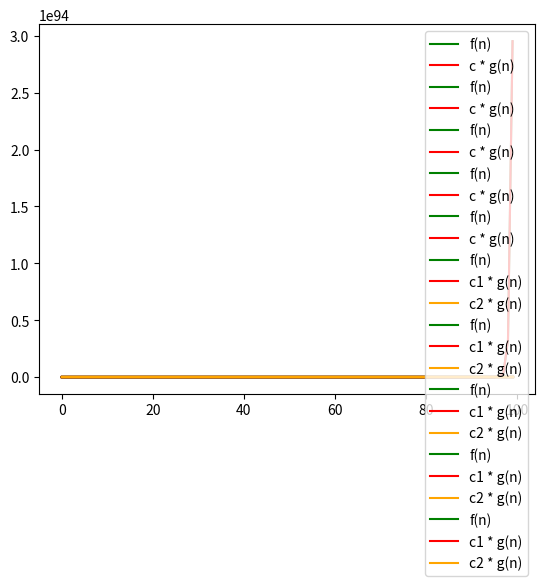

This figure's Python source:

import numpy as np
import matplotlib.pyplot as plt

"""
	Lembrete:
		

			O: f(n) < c. g(n)

			Ômega : c.g(n) < f(n)

			Theta : c1.g(n) < f(n) < c2.g(n)

"""

##########################################################
##########################################################

ax = [i for i in range(0,100)] # Valores de x.


render = lambda x, y1, y2, nome, label1, label2: [ plt.plot(x, y1, color='green', label=label1),
				 								   plt.plot(x, y2, color='red', label=label2), 
				 								   plt.legend(loc='best'),
				 								   plt.savefig(nome), plt.show()
				 								   ]


render_theta = lambda x, y1, y2, y3, nome, label1, label2, label3: [ plt.plot(x, y1, color='green', label=label1),
								 								     plt.plot(x, y2, color='red', label=label2),
								 								     plt.plot(x, y3, color='orange', label=label3), 
								 								     plt.legend(loc='best'),
								 								     plt.savefig(nome), plt.show()
								 								   ]

##########################################################
##########################################################

"""

Ex.1 =>   4n³ + 3n² + 2n + 1 = O(n³)

		 = (4n³ + 3n² + 2n + 1 ) / (n³)= c * (n³) / (n³)
		 = 4 + 3/n + 2/n² + 1/n³ = c
 
 		c > 0

"""

ex1_f = lambda x: 4*(x**3) + 3*(x**2) + 2*x + 1
ex1_g = lambda c, x: c * (x**3)

ex1_fn, ex2_gn = [ex1_f(i) for i in ax], [ex1_g(5,i) for i in ax]

render(ax, ex1_fn, ex2_gn, "Ex-1.png", "f(n)", "c * g(n)")

# 4n³ + 3n² + 2n + 1 = O(n³) |- Válido.

##########################################################
##########################################################

"""

Ex.2 => 	12n² = O(n)
			
			= 12 n² / n = c * n / n
			= 12 n = c

			... Absurdo: n precisa ser, no mínimo, k * n, onde k > 12 

"""


ex2_f = lambda x: 12*(x**2)
ex2_g = lambda c, x: c * x

ex2_fn, ex2_gn = [ex2_f(i) for i in ax], [ex2_g(5,i) for i in ax]

render(ax, ex2_fn, ex2_gn, "Ex-2.png", "f(n)", "c * g(n)")

# 12n² = O(n) |- Absurdo.

##########################################################
##########################################################

"""

Ex.3 => 	4 ** (n+3) = O( 4 ** n)
			= 4 ** (n+3) /(4 ** n)  =  c*(4 ** n)/(4 ** n)
			= 4 ** 3 = c
			
			c >= 64

"""

ex3_f = lambda x: 4 ** (x+3)
ex3_g = lambda c, x: c * (4 ** x)

ex3_fn, ex3_gn = [ex3_f(i) for i in ax], [ex3_g(128,i) for i in ax]

render(ax, ex3_fn, ex3_gn, "Ex-3.png", "f(n)", "c * g(n)")

# 4 ** (n+3) = O( 4 ** n) |- Válido.
# Obs.: Coloquei 128 como c para aparecer a diferença no gráfico. C acima de 64 já é válido.

##########################################################
##########################################################

"""

Ex.4 => 	3 ** (2n) = O(3 ** n)
			= 3 ** (2n) / (3 ** n) = c * (3 ** n) / (3 ** n)
			= 3 ** n = c

			
			c >= 3 ** n

"""

ex4_f = lambda x: 3 ** (2 * x)
ex4_g = lambda c, x: c * (3 ** x)

ex4_fn, ex4_gn = [ex4_f(i) for i in ax], [ex4_g(3 ** i, i) for i in ax]

render(ax, ex4_fn, ex4_gn, "Ex-4.png", "f(n)", "c * g(n)")

# 4 ** (n+3) = O( 4 ** n) |- Absurdo. N persiste na simplificação.

##########################################################
##########################################################

"""

Ex.5 =>	 	12n³ + 9n = Ômega(n)
		 	= (12n³ + 9n) / n = c *(n)/n
		 	= 12n² + 9 = c

		 	c =< 12n² + 9   |- n = 1 -> 21

"""

ex5_f = lambda x : 12 * (x ** 3) + 9 * x
ex5_g = lambda c, x : c * x

ex5_fn, ex5_gn = [ex5_f(i) for i in ax], [ex5_g(1, i) for i in ax]

render(ax, ex5_fn, ex5_gn, "Ex-5.png", "f(n)", "c * g(n)")

# 12n³ + 9n = Ômega(n) |- Válido.

##########################################################
##########################################################

"""

Ex.6 => 	6n² + 8n = Θ(n²) 
	 		= (6n² + 8n)/(n²) = M * Θ(n²)/(n²) 	

	 		= 6 + 8/n = M

	 		M > c1 > 0  |- 6 > c1
	 		c2 > M      |- c2 > 6

"""

ex6_f = lambda x : 6 * (x ** 2) + 8 * x
ex6_g = lambda c1, x : c1 * (x ** 2)
ex6_h = lambda c2, x : c2 * (x ** 2)

ex6_fn, ex6_gn, ex6_hn = [ex5_f(i) for i in ax], [ex5_g(1, i) for i in ax], [ex6_h(14, i) for i in ax]

render_theta(ax, ex6_fn, ex6_gn, ex6_hn, "Ex-6.png", "f(n)", "c1 * g(n)", "c2 * g(n)")

# 6n² + 8n = Θ(n²) |- Absurdo. C2 não supera f(n).

##########################################################
##########################################################

"""

Ex.7 =>		12n³ + 10n² ≠ Θ(n²)
			= (12n³ + 10n²) / (n²) ≠ M * (n²)/(n²)  
			= 12n + 10 = M

			M > c1 > 0 		|- M=1 -> 22 > c1 
			c2 > M

"""

ex7_f = lambda x : 12 * (x ** 3) + 10 * (x ** 2)
ex7_g = lambda c1, x : c1 * (x ** 2)
ex7_h = lambda c2, x : c2 * (x ** 2)

ex7_fn, ex7_gn, ex7_hn = [ex7_f(i) for i in ax], [ex7_g(1, i) for i in ax], [ex7_h(26, i) for i in ax]

render_theta(ax, ex7_fn, ex7_gn, ex7_hn, "Ex-7.png", "f(n)", "c1 * g(n)", "c2 * g(n)")

# 12n³ + 10n² ≠ Θ(n²) |- Válido. C2 varia em n.

##########################################################
##########################################################

"""

Ex.8 =>		4n² + 16n + 2 = Θ(n²)
			=	(4n² + 16n + 2)/(n²) = M*(n²)/(n²)
			= 4 + 16/n + 2/n² = M
			
			|- M=1 -> (4 + 16/n + 2/n²) = 22

			M > c1 > 0  
			c2 > 22

"""

ex8_f = lambda x : 4 * (x ** 2) + 16 * x + 2
ex8_g = lambda c1, x : c1 * (x ** 2)
ex8_h = lambda c2, x : c2 * (x ** 2)

ex8_fn, ex8_gn, ex8_hn = [ex8_f(i) for i in ax], [ex8_g(2, i) for i in ax], [ex8_h(25, i) for i in ax]

render_theta(ax, ex8_fn, ex8_gn, ex8_hn, "Ex-8.png", "f(n)", "c1 * g(n)", "c2 * g(n)")

# 	4n² + 16n + 2 = Θ(n²) |- Válido.

##########################################################
##########################################################

"""

Ex.9 =>		4n² + 16n + 2 = Θ(n³) 	   
			= (4n² + 16n + 2)/(n³) = M*(n³)/(n³)
			= 4/n + 16/n² + 2/n³ = M
			

			|- M=1 -> 22

			M > c1 > 0

			C2 > M

"""

ex9_f = lambda x : 4 * (x ** 2) + 16 * x + 2
ex9_g = lambda c, x : c * (x ** 3)
ex9_h = lambda c, x : c * (x ** 3)

ex9_fn, ex9_gn, ex9_hn = [ex9_f(i) for i in ax], [ex9_g(2, i) for i in ax], [ex9_h(5, i) for i in ax]

render_theta(ax, ex9_fn, ex9_gn, ex9_hn, "Ex-9.png", "f(n)", "c1 * g(n)", "c2 * g(n)")

# 4n² + 16n + 2 = Θ(n³) |- Absurdo. Ômega varia em x, c1*g(n) > f(n).

##########################################################
##########################################################

"""

Ex.10 =>	6n³ ≠ Θ(n²)
			= 6n³ / (n²) ≠ M * (n²)/(n²)
			=  6n ≠ M
			
			|- M = 1 -> c1 < 6

			M > c1 > 0
			c2 > M

"""

ex10_f = lambda x : 6 * (x ** 3)
ex10_g = lambda c, x : c * (x ** 2)
ex10_h = lambda c, x : c * (x ** 2)

ex10_fn, ex10_gn, ex10_hn = [ex10_f(i) for i in ax], [ex10_g(2, i) for i in ax], [ex10_h(10, i) for i in ax]

render_theta(ax, ex10_fn, ex10_gn, ex10_hn, "Ex-10.png", "f(n)", "c1 * g(n)", "c2 * g(n)")

#  6n³ ≠ Θ(n²) |- Válido. C2 varia em n.

##########################################################
##########################################################